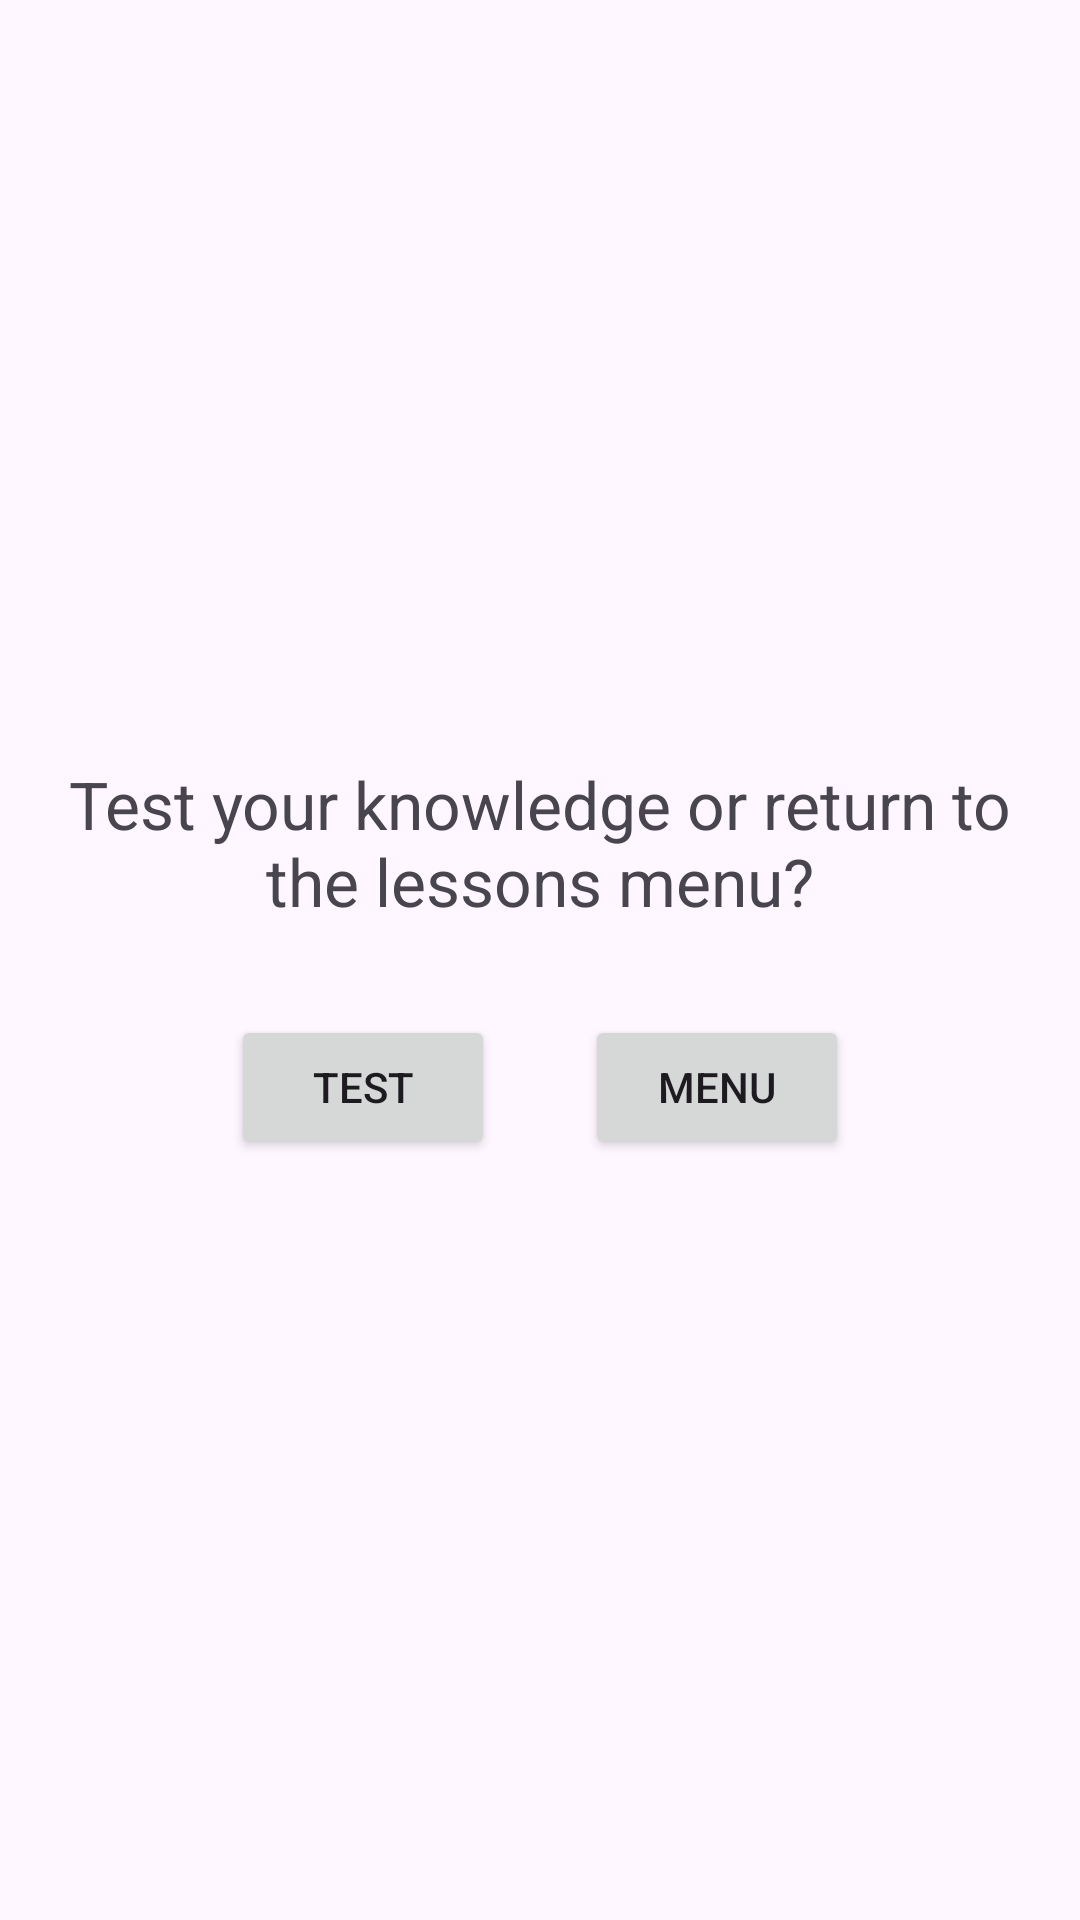

This screen was rendered from an Android layout file. Write that file and the resources it references.
<!-- AndroidManifest.xml: application theme Theme.ForeignLanguageTrainingAndroid -->
<!-- res/layout/fragment_educational_process_word_study_dialog.xml -->
<?xml version="1.0" encoding="utf-8"?>
<FrameLayout xmlns:android="http://schemas.android.com/apk/res/android"
    xmlns:app="http://schemas.android.com/apk/res-auto"
    xmlns:tools="http://schemas.android.com/tools"
    android:layout_width="match_parent"
    android:layout_height="match_parent"
    android:orientation="vertical">

    <LinearLayout
        android:layout_width="wrap_content"
        android:layout_height="wrap_content"
        android:orientation="vertical"
        android:layout_gravity="center">

        <TextView
            android:layout_width="wrap_content"
            android:layout_height="wrap_content"
            android:text="@string/word_study_dialog_prompt"
            android:layout_margin="15dp"
            android:textSize="22sp"
            android:gravity="center"/>

        <LinearLayout
            android:layout_width="wrap_content"
            android:layout_height="wrap_content"
            android:orientation="horizontal"
            android:layout_gravity="center"
            android:weightSum="2">

            <Button
                android:id="@+id/activityMain_fragmentEducationProcessWordStudyDialog_test_Button"
                android:layout_width="0dp"
                android:layout_height="wrap_content"
                android:layout_margin="15dp"
                android:text="@string/common_test"
                android:layout_weight="1"/>
            <Button
                android:id="@+id/activityMain_fragmentEducationProcessWordStudyDialog_return_Button"
                android:layout_width="0dp"
                android:layout_height="wrap_content"
                android:layout_margin="15dp"
                android:text="@string/common_menu"
                android:layout_weight="1"/>
        </LinearLayout>
    </LinearLayout>
</FrameLayout>
<!-- resources referenced by this layout -->
<resources>
  <string name="common_menu">Menu</string>
  <string name="common_test">Test</string>
  <string name="word_study_dialog_prompt">Test your knowledge or return to the lessons menu\?</string>
  <style name="Theme.ForeignLanguageTrainingAndroid" parent="Base.Theme.ForeignLanguageTrainingAndroid" />
  <style name="Base.Theme.ForeignLanguageTrainingAndroid" parent="Theme.Material3.DayNight.NoActionBar">
          
          
      </style>
</resources>
